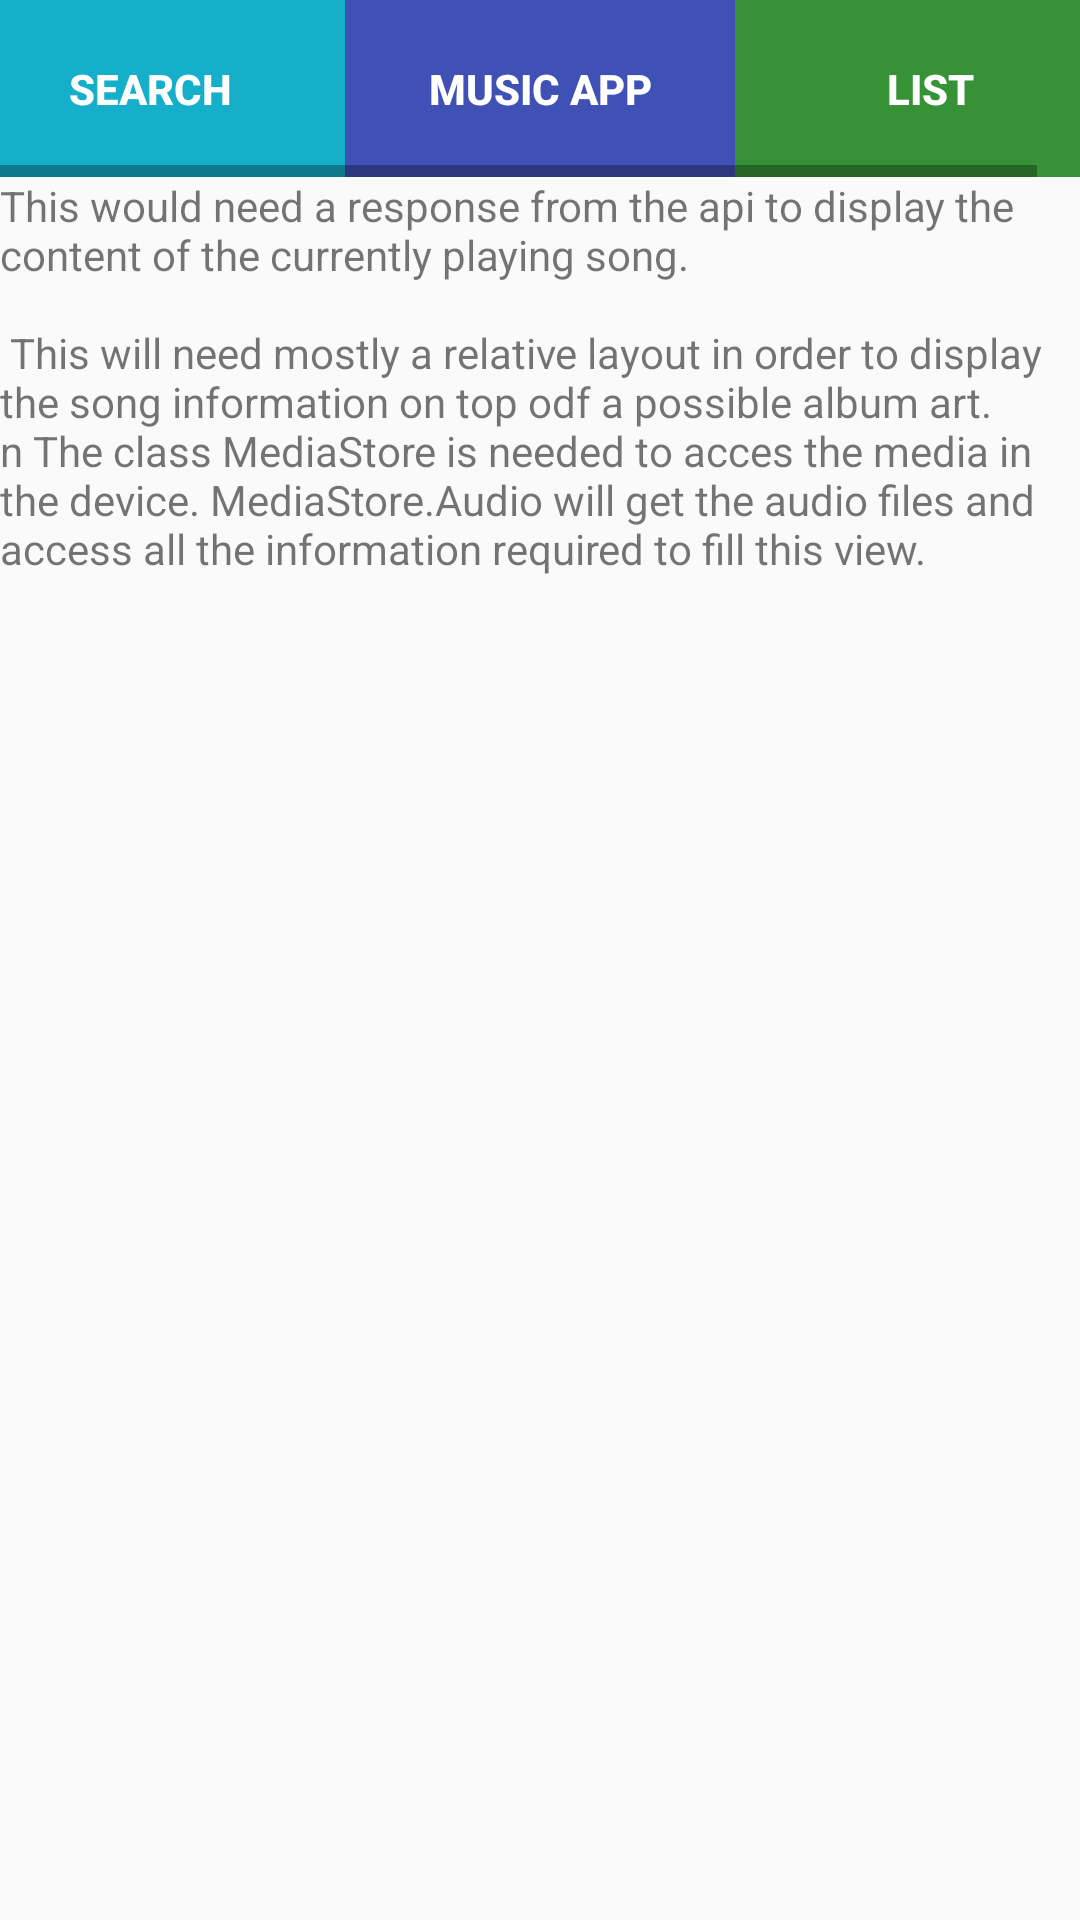

Write the Android layout XML for this screen, with the resource values it uses.
<!-- AndroidManifest.xml: application theme AppTheme -->
<!-- res/layout/activity_now_playing.xml -->
<?xml version="1.0" encoding="utf-8"?>
<LinearLayout xmlns:android="http://schemas.android.com/apk/res/android"
    xmlns:tools="http://schemas.android.com/tools"
    android:layout_width="match_parent"
    android:layout_height="match_parent"
    android:orientation="vertical"
    tools:context="com.example.android.musicapp.NowPlayingActivity">

    <HorizontalScrollView
        android:layout_width="match_parent"
        android:layout_height="wrap_content">

        <LinearLayout
            android:layout_width="match_parent"
            android:layout_height="wrap_content"
            android:layout_gravity="center_horizontal"
            android:orientation="horizontal">

            <Button
                android:id="@+id/search"
                style="@style/ButtonStyle"
                android:text="@string/search_activity"
                android:background="@color/search_color"/>

            <Button
                android:id="@+id/main"
                style="@style/ButtonStyle"
                android:text="@string/app_name"
                android:background="@color/colorPrimary"/>

            <Button
                android:id="@+id/list"
                style="@style/ButtonStyle"
                android:text="@string/list_activity"
                android:background="@color/list_color"/>

        </LinearLayout>

    </HorizontalScrollView>

    <TextView
        android:layout_width="match_parent"
        android:layout_height="wrap_content"
        android:text="@string/now_playing_explanation"/>

</LinearLayout>
<!-- resources referenced by this layout -->
<resources>
  <color name="colorPrimary">#3F51B5</color>
  <color name="list_color">#379237</color>
  <color name="search_color">#16AFCA</color>
  <string name="app_name">Music App</string>
  <string name="list_activity">List</string>
  <string name="now_playing_explanation">
          This would need a response from the api to display the content of the currently playing song.\n\n
          This will need mostly a relative layout in order to display the song information on top odf a possible album art.\nn
          The class MediaStore is needed to acces the media in the device. MediaStore.Audio will get the audio files and access all the information required to fill this view.
      </string>
  <string name="search_activity">Search</string>
  <style name="ButtonStyle">
          <item name="android:textColor">@android:color/white</item>
          <item name="android:textStyle">bold</item>
          <item name="android:padding">20dp</item>
          <item name="android:layout_width">130dp</item>
          <item name="android:layout_height">match_parent</item>
      </style>
  <style name="AppTheme" parent="Theme.AppCompat.Light.DarkActionBar">
          
          <item name="colorPrimary">@color/colorPrimary</item>
          <item name="colorPrimaryDark">@color/colorPrimaryDark</item>
          <item name="colorAccent">@color/colorAccent</item>
      </style>
  <color name="colorPrimaryDark">#303F9F</color>
  <color name="colorAccent">#FF4081</color>
</resources>
